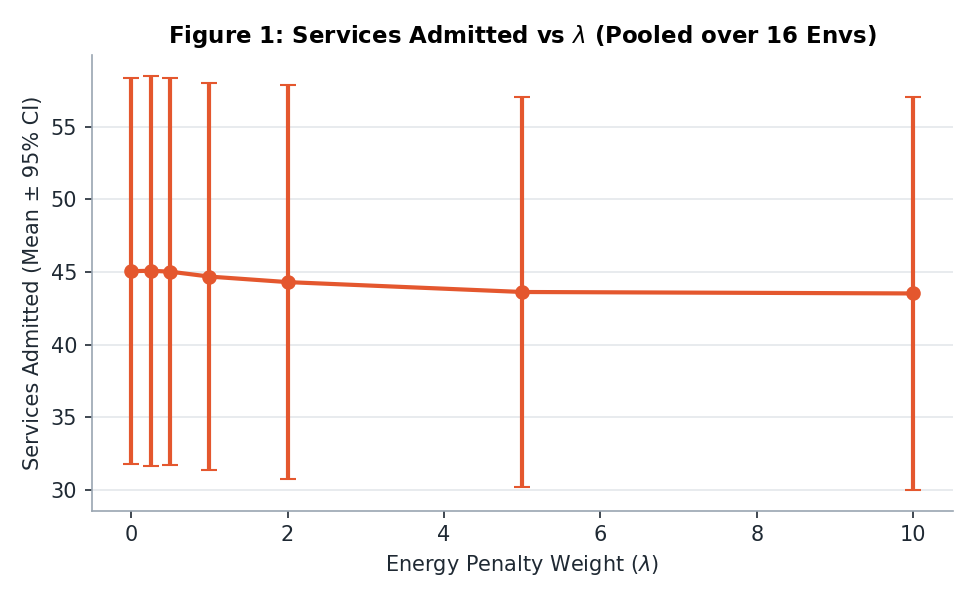

Source data for this figure (header and first rows):
lam, mean_services, ci_95, min, max
0.0, 45.06, 13.27, 16.6, 103.9
0.25, 45.09, 13.43, 16.7, 105.7
0.5, 45.03, 13.31, 16.7, 105.2
1.0, 44.69, 13.35, 16.9, 104.5
2.0, 44.31, 13.54, 16.8, 104.1
5.0, 43.62, 13.43, 17.1, 103.9
10.0, 43.52, 13.52, 17.2, 104.8
